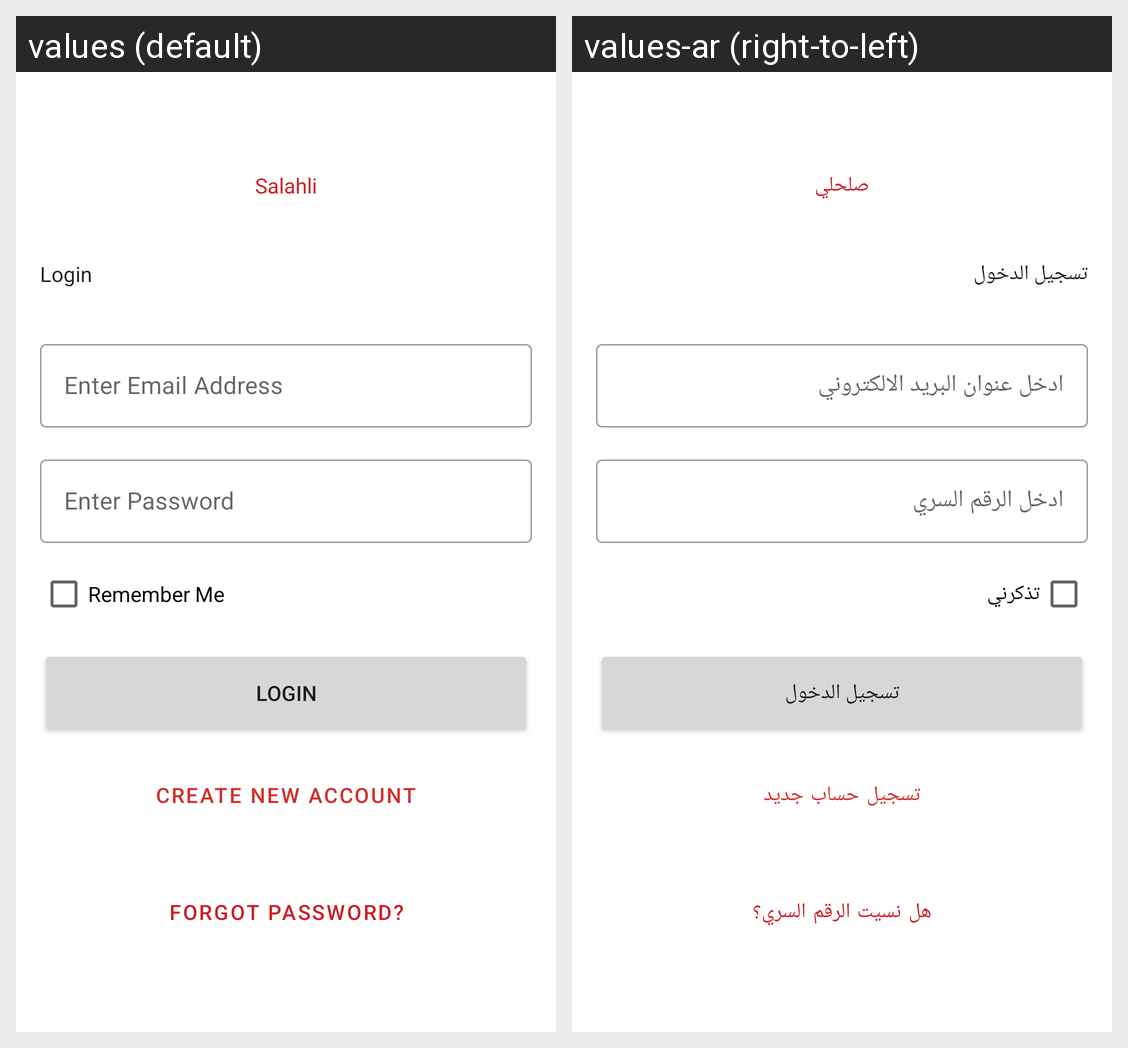

This grid shows one Android layout under two languages. Give, for every string resource on the screen, its name, the default text and each shown locale's text.
Android screen res/layout/fragment_sign_in.xml rendered under 2 locales, left to right: values (default), values-ar (right-to-left). Device: Nexus 5 (rendered at 1080×1920; each locale shown at half size, 540×960, under a caption strip naming it); theme Theme.Sala7li.
Strings drawn on this screen, with the default value and each locale's value (text and hints the layout hard-codes, and strings that could not be matched under every locale, appear in the picture but are not listed):

app_name
  values: Salahli
  values-ar: صلحلي

login
  values: Login
  values-ar: تسجيل الدخول

enter_email_address
  values: Enter Email Address
  values-ar: ادخل عنوان البريد الالكتروني

enter_password
  values: Enter Password
  values-ar: ادخل الرقم السري

remember_me
  values: Remember Me
  values-ar: تذكرني

create_new_account
  values: Create New Account
  values-ar: تسجيل حساب جديد

forgot_password
  values: Forgot Password?
  values-ar: هل نسيت الرقم السري؟
